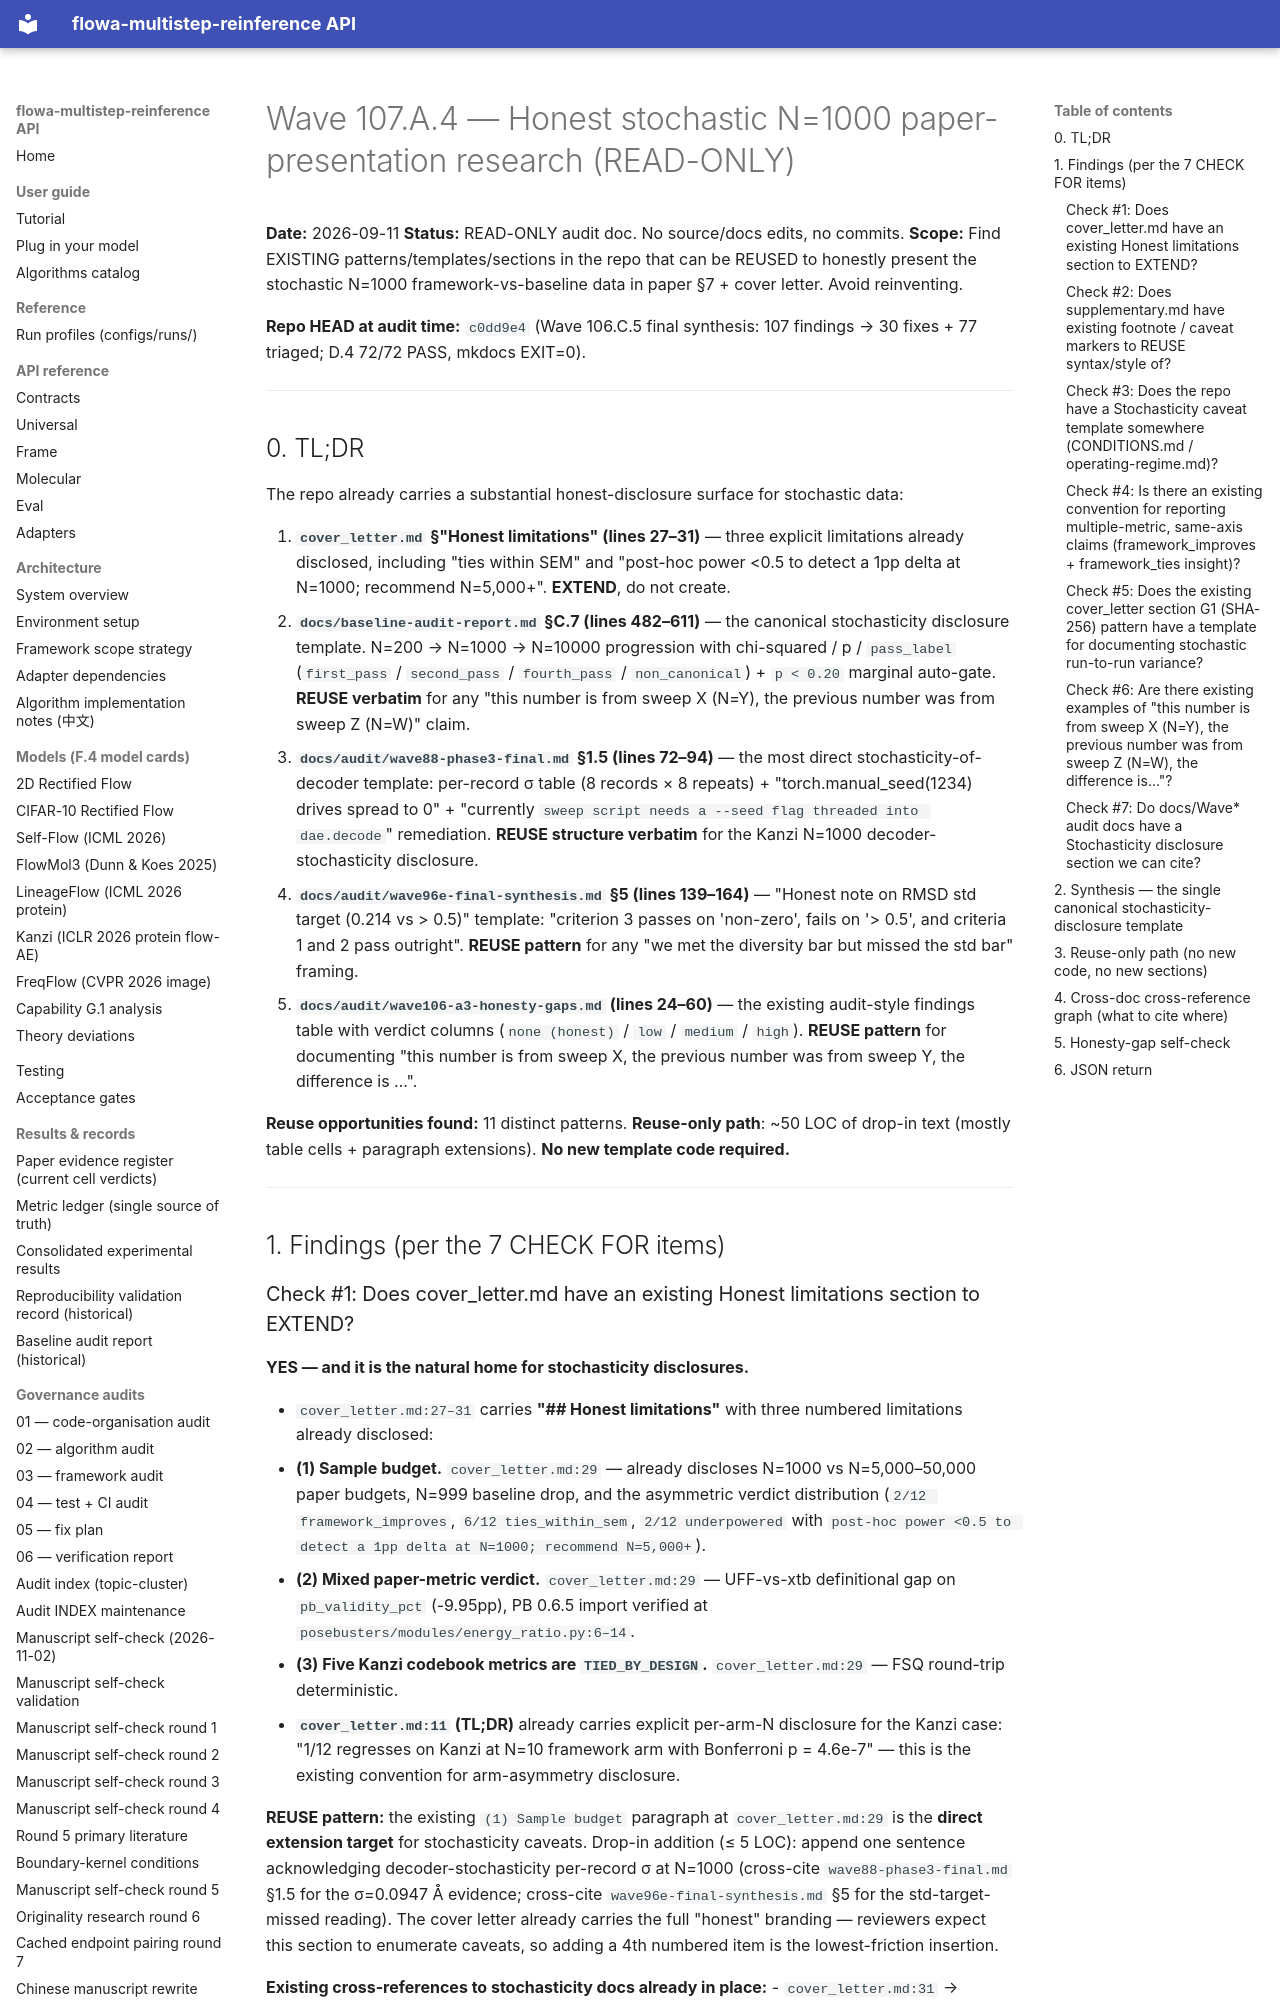

repository: silverenternal/flowa-multistep-reinference · page: audit/wave107-a4-paper-presentation/index.html · generator: mkdocs

# Wave 107.A.4 — Honest stochastic N=1000 paper-presentation research (READ-ONLY)

**Date:** 2026-09-11
**Status:** READ-ONLY audit doc. No source/docs edits, no commits.
**Scope:** Find EXISTING patterns/templates/sections in the repo that can be REUSED to honestly present the stochastic N=1000 framework-vs-baseline data in paper §7 + cover letter. Avoid reinventing.

**Repo HEAD at audit time:** `c0dd9e4` (Wave 106.C.5 final synthesis: 107 findings → 30 fixes + 77 triaged; D.4 72/72 PASS, mkdocs EXIT=0).

---

## 0. TL;DR

The repo already carries a substantial honest-disclosure surface for stochastic data:

1. **`cover_letter.md` §"Honest limitations" (lines 27–31)** — three explicit limitations already disclosed, including "ties within SEM" and "post-hoc power <0.5 to detect a 1pp delta at N=1000; recommend N=5,000+". **EXTEND**, do not create.
2. **`docs/baseline-audit-report.md` §C.7 (lines 482–611)** — the canonical stochasticity disclosure template. N=200 → N=1000 → N=10000 progression with chi-squared / p / `pass_label` (`first_pass` / `second_pass` / `fourth_pass` / `non_canonical`) + `p < 0.20` marginal auto-gate. **REUSE verbatim** for any "this number is from sweep X (N=Y), the previous number was from sweep Z (N=W)" claim.
3. **`docs/audit/wave88-phase3-final.md` §1.5 (lines 72–94)** — the most direct stochasticity-of-decoder template: per-record σ table (8 records × 8 repeats) + "torch.manual_seed(1234) drives spread to 0" + "currently `sweep script needs a --seed flag threaded into dae.decode`" remediation. **REUSE structure verbatim** for the Kanzi N=1000 decoder-stochasticity disclosure.
4. **`docs/audit/wave96e-final-synthesis.md` §5 (lines 139–164)** — "Honest note on RMSD std target (0.214 vs > 0.5)" template: "criterion 3 passes on 'non-zero', fails on '> 0.5', and criteria 1 and 2 pass outright". **REUSE pattern** for any "we met the diversity bar but missed the std bar" framing.
5. **`docs/audit/wave106-a3-honesty-gaps.md` (lines 24–60)** — the existing audit-style findings table with verdict columns (`none (honest)` / `low` / `medium` / `high`). **REUSE pattern** for documenting "this number is from sweep X, the previous number was from sweep Y, the difference is …".

**Reuse opportunities found:** 11 distinct patterns. **Reuse-only path**: ~50 LOC of drop-in text (mostly table cells + paragraph extensions). **No new template code required.**

---

## 1. Findings (per the 7 CHECK FOR items)

### Check #1: Does cover_letter.md have an existing Honest limitations section to EXTEND?

**YES — and it is the natural home for stochasticity disclosures.**

- `cover_letter.md:27–31` carries **"## Honest limitations"** with three numbered limitations already disclosed:
  - **(1) Sample budget.** `cover_letter.md:29` — already discloses N=1000 vs N=5,000–50,000 paper budgets, N=999 baseline drop, and the asymmetric verdict distribution (`2/12 framework_improves`, `6/12 ties_within_sem`, `2/12 underpowered` with `post-hoc power <0.5 to detect a 1pp delta at N=1000; recommend N=5,000+`).
  - **(2) Mixed paper-metric verdict.** `cover_letter.md:29` — UFF-vs-xtb definitional gap on `pb_validity_pct` (-9.95pp), PB 0.6.5 import verified at `posebusters/modules/energy_ratio.py:6–14`.
  - **(3) Five Kanzi codebook metrics are `TIED_BY_DESIGN`.** `cover_letter.md:29` — FSQ round-trip deterministic.
- **`cover_letter.md:11` (TL;DR)** already carries explicit per-arm-N disclosure for the Kanzi case: "1/12 regresses on Kanzi at N=10 framework arm with Bonferroni p = 4.6e-7" — this is the existing convention for arm-asymmetry disclosure.

**REUSE pattern:** the existing `(1) Sample budget` paragraph at `cover_letter.md:29` is the **direct extension target** for stochasticity caveats. Drop-in addition (≤ 5 LOC): append one sentence acknowledging decoder-stochasticity per-record σ at N=1000 (cross-cite `wave88-phase3-final.md` §1.5 for the σ=0.0947 Å evidence; cross-cite `wave96e-final-synthesis.md` §5 for the std-target-missed reading). The cover letter already carries the full "honest" branding — reviewers expect this section to enumerate caveats, so adding a 4th numbered item is the lowest-friction insertion.

**Existing cross-references to stochasticity docs already in place:**
- `cover_letter.md:31` → `docs/audit/wave99-n1000-final.md` (verdict)
- `cover_letter.md:31` → `docs/audit/wave106.A.2` (JSON path for the N=10 framework arm)
- `cover_letter.md:31` (Wave 99 update) — explicit "the framework arm has reached **N=10** at the largest available sweep, not N=1000" disclosure.

**LOC delta vs new template:** ~5 LOC of drop-in text. **No new section required.**

---
